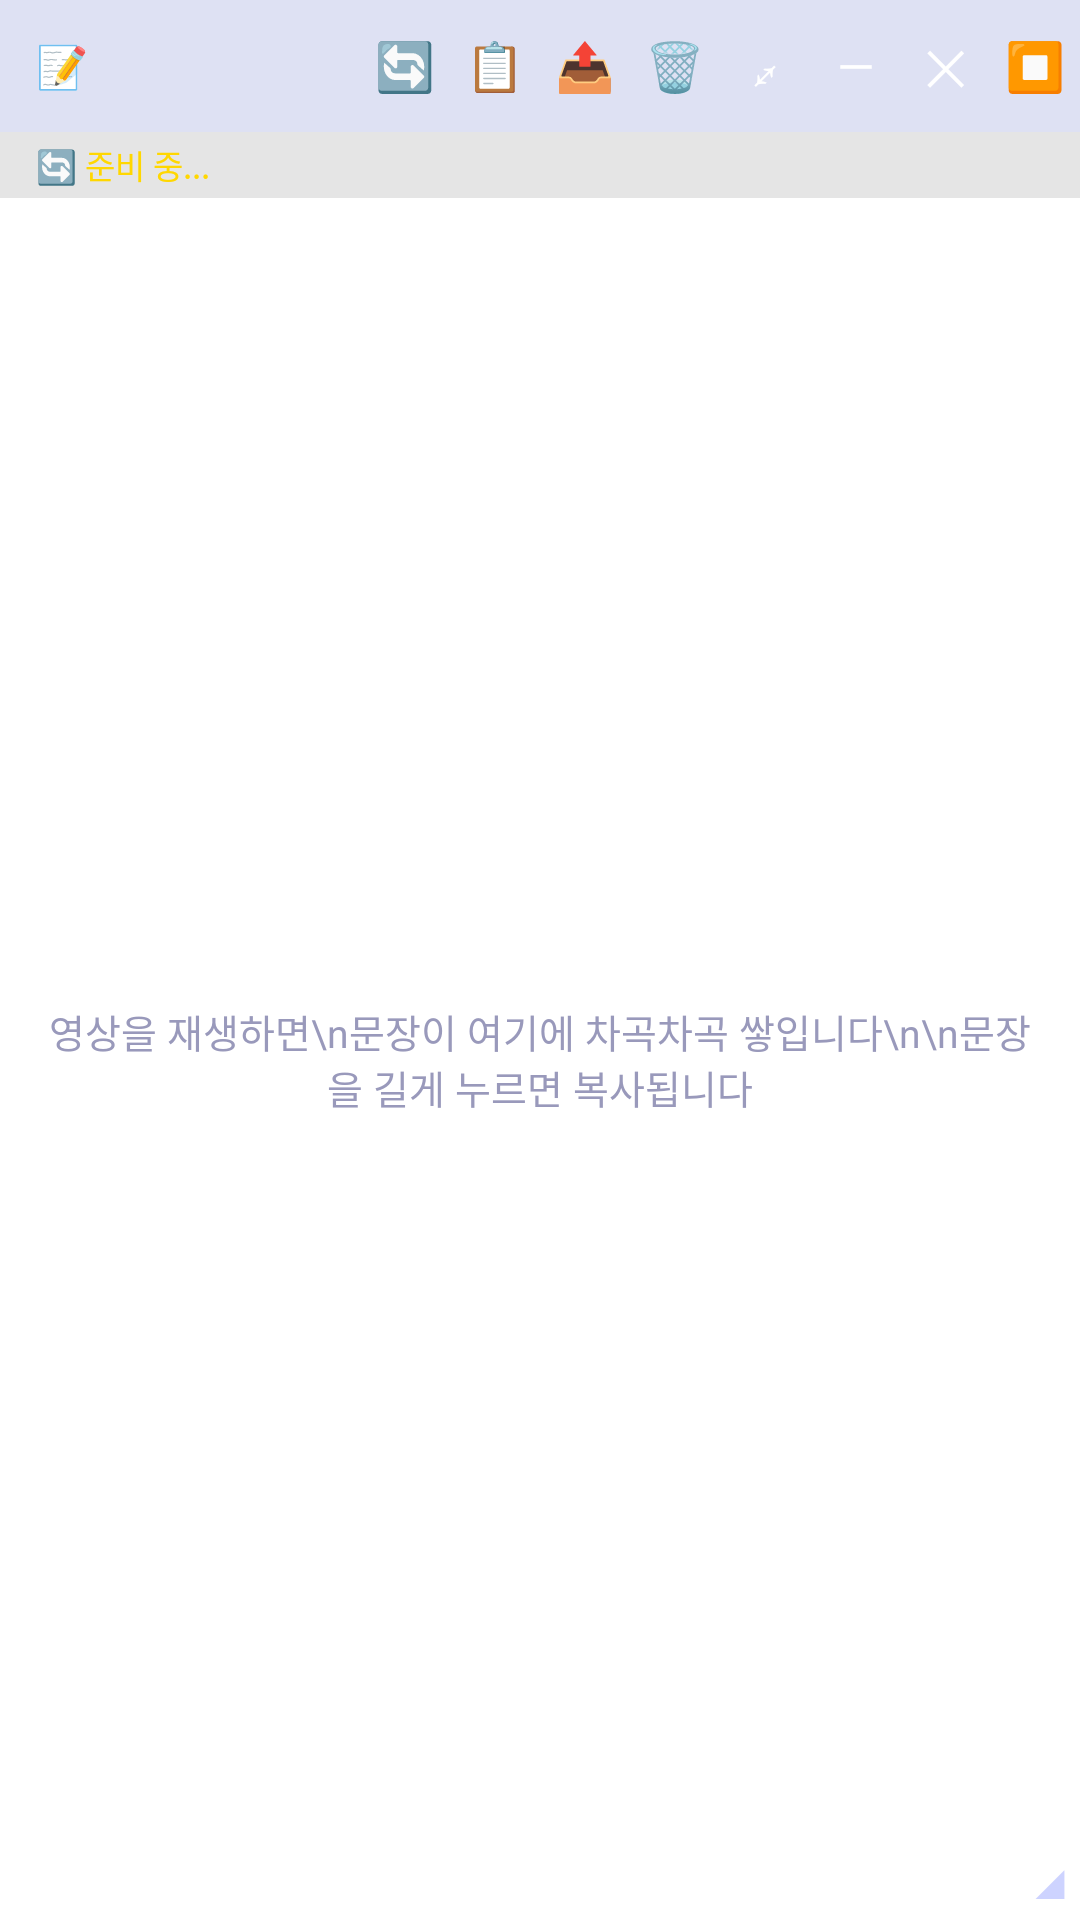

Layout XML and referenced resources for this Android screen:
<!-- AndroidManifest.xml: application theme Theme.SubOverlay -->
<!-- res/layout/overlay_note_panel.xml -->
<?xml version="1.0" encoding="utf-8"?>
<FrameLayout xmlns:android="http://schemas.android.com/apk/res/android"
    android:id="@+id/panelRoot"
    android:layout_width="match_parent"
    android:layout_height="match_parent">

<LinearLayout
    android:layout_width="match_parent"
    android:layout_height="match_parent"
    android:orientation="vertical">

    
    <LinearLayout
        android:layout_width="match_parent"
        android:layout_height="44dp"
        android:orientation="horizontal"
        android:gravity="center_vertical"
        android:background="#335C6BC0">

        <TextView
            android:id="@+id/tvPanelTitle"
            android:layout_width="wrap_content"
            android:layout_height="match_parent"
            android:minWidth="48dp"
            android:paddingEnd="6dp"
            android:gravity="center_vertical"
            android:paddingStart="12dp"
            android:singleLine="true"
            android:ellipsize="end"
            android:text="📝"
            android:textColor="#FFFFFF"
            android:textSize="14sp"
            android:textStyle="bold"/>

        
        <HorizontalScrollView
            android:layout_width="0dp"
            android:layout_height="match_parent"
            android:layout_weight="1"
            android:fillViewport="true"
            android:scrollbars="none"
            android:overScrollMode="never">

        <LinearLayout
            android:layout_width="wrap_content"
            android:layout_height="match_parent"
            android:orientation="horizontal"
            android:gravity="end|center_vertical">

        <TextView android:id="@+id/btnRefresh" style="@style/NotePanelButton" android:text="🔄"
            android:contentDescription="화면 다시 읽기"/>
        <TextView android:id="@+id/btnCopyAll" style="@style/NotePanelButton" android:text="📋"
            android:contentDescription="전체 복사"/>
        <TextView android:id="@+id/btnShare" style="@style/NotePanelButton" android:text="📤"
            android:contentDescription="공유"/>
        <TextView android:id="@+id/btnClear" style="@style/NotePanelButton" android:text="🗑"
            android:contentDescription="기록 지우기"/>
        <TextView android:id="@+id/btnExpand" style="@style/NotePanelButton" android:text="⤢"
            android:contentDescription="크기 전환"/>
        <TextView android:id="@+id/btnHide" style="@style/NotePanelButton" android:text="—"
            android:contentDescription="숨기기"/>
        <TextView android:id="@+id/btnClose" style="@style/NotePanelButton" android:text="✕"
            android:contentDescription="패널 닫기"/>
        <TextView android:id="@+id/btnQuit" style="@style/NotePanelButton" android:text="⏹"
            android:textColor="#FF8A80"
            android:contentDescription="자막 종료"/>
        </LinearLayout>
        </HorizontalScrollView>
    </LinearLayout>

    
    <TextView
        android:id="@+id/tvPanelStatus"
        android:layout_width="match_parent"
        android:layout_height="wrap_content"
        android:paddingStart="12dp"
        android:paddingEnd="12dp"
        android:paddingTop="3dp"
        android:paddingBottom="3dp"
        android:background="#1A000000"
        android:singleLine="true"
        android:ellipsize="end"
        android:text="🔄 준비 중..."
        android:textColor="#FFD700"
        android:textSize="11sp"/>

    <FrameLayout
        android:layout_width="match_parent"
        android:layout_height="0dp"
        android:layout_weight="1">

        <androidx.recyclerview.widget.RecyclerView
            android:id="@+id/rvNotes"
            android:layout_width="match_parent"
            android:layout_height="match_parent"
            android:paddingStart="12dp"
            android:paddingEnd="12dp"
            android:clipToPadding="false"
            android:scrollbars="vertical"
            android:fadeScrollbars="true"/>

        <TextView
            android:id="@+id/tvEmpty"
            android:layout_width="match_parent"
            android:layout_height="match_parent"
            android:gravity="center"
            android:padding="16dp"
            android:text="영상을 재생하면\n문장이 여기에 차곡차곡 쌓입니다\n\n문장을 길게 누르면 복사됩니다"
            android:textColor="#9999BB"
            android:textSize="13sp"/>
    </FrameLayout>

    
    <LinearLayout
        android:id="@+id/liveContainer"
        android:layout_width="match_parent"
        android:layout_height="wrap_content"
        android:orientation="vertical"
        android:paddingStart="12dp"
        android:paddingEnd="12dp"
        android:paddingTop="6dp"
        android:paddingBottom="8dp"
        android:background="#1AFFFFFF"
        android:visibility="gone">

        <TextView
            android:id="@+id/tvLiveEn"
            android:layout_width="match_parent"
            android:layout_height="wrap_content"
            android:maxLines="3"
            android:ellipsize="start"
            android:textColor="#9AA0D0"
            android:textSize="13sp"
            android:textStyle="italic"/>

        <TextView
            android:id="@+id/tvLiveKo"
            android:layout_width="match_parent"
            android:layout_height="wrap_content"
            android:maxLines="3"
            android:textColor="#BBBBBB"
            android:textSize="14sp"/>
    </LinearLayout>
</LinearLayout>

    
    <TextView
        android:id="@+id/resizeHandle"
        android:layout_width="32dp"
        android:layout_height="32dp"
        android:layout_gravity="bottom|end"
        android:gravity="bottom|end"
        android:paddingEnd="4dp"
        android:paddingBottom="2dp"
        android:text="◢"
        android:textColor="#B3B8C0FF"
        android:textSize="16sp"
        android:contentDescription="크기 조절"/>
</FrameLayout>
<!-- resources referenced by this layout -->
<resources>
  <style name="NotePanelButton">
          <item name="android:layout_width">30dp</item>
          <item name="android:layout_height">match_parent</item>
          <item name="android:gravity">center</item>
          <item name="android:textColor">#FFFFFF</item>
          <item name="android:textSize">16sp</item>
          <item name="android:clickable">true</item>
          <item name="android:focusable">false</item>
      </style>
</resources>
